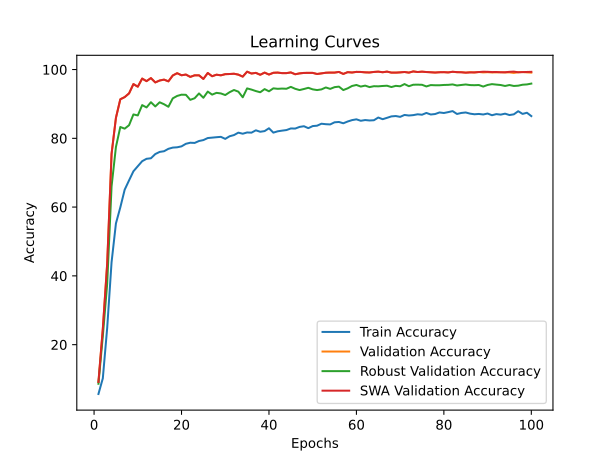

The table this chart was drawn from, first rows:
time; train_accuracy; train_loss; valid_accuracy; valid_loss; valid_accuracy_robust; valid_accuracy_swa; valid_accuracy_robust_swa
90,6854; 5,6532; 3,6540; 9,1528; 3,4990; 8,6207; 9,1528; 8,6207
177,0936; 10,2027; 3,4249; 24,5764; 2,6494; 22,4483; 24,5764; 22,4483
254,9110; 24,8574; 2,8973; 43,5629; 1,8670; 37,6897; 43,5629; 37,6897
337,6274; 43,9452; 2,3489; 75,4869; 0,7752; 66,0000; 75,4869; 66,0000
433,6671; 55,2553; 2,0279; 85,9541; 0,4545; 77,4828; 85,9541; 77,4828
530,6858; 59,9099; 1,8992; 91,3539; 0,2940; 83,2931; 91,3539; 83,2931
620,2043; 65,0638; 1,7589; 91,9873; 0,3111; 82,8103; 91,9873; 82,8103
704,4327; 67,7703; 1,6770; 93,0641; 0,3270; 83,8103; 93,0641; 83,8103
784,1551; 70,4167; 1,6070; 95,7720; 0,1899; 86,9483; 95,7720; 86,9483
863,7116; 71,8881; 1,5521; 95,0119; 0,2458; 86,6552; 95,0119; 86,6552
952,9781; 73,3521; 1,4962; 97,3713; 0,1822; 89,6552; 97,3713; 89,6552
1037,2599; 74,0465; 1,4806; 96,6271; 0,1749; 88,9828; 96,6271; 88,9828
1121,1284; 74,1967; 1,4737; 97,5139; 0,1430; 90,5000; 97,5139; 90,5000
1210,0696; 75,4242; 1,4379; 96,2549; 0,1701; 89,2759; 96,2549; 89,2759
1301,3898; 76,0473; 1,4153; 96,8171; 0,1716; 90,4828; 96,8171; 90,4828
1378,1386; 76,2462; 1,4078; 97,0705; 0,1755; 89,9138; 97,0705; 89,9138
1458,1032; 76,9482; 1,3869; 96,5717; 0,1602; 89,1724; 96,5717; 89,1724
1542,4756; 77,3048; 1,3691; 98,2740; 0,1097; 91,6207; 98,2740; 91,6207
1625,2273; 77,3911; 1,3699; 98,9390; 0,1321; 92,3276; 98,9390; 92,3276
1717,5249; 77,6652; 1,3562; 98,3373; 0,1113; 92,6897; 98,3373; 92,6897
1810,6556; 78,4084; 1,3352; 98,5432; 0,1002; 92,6552; 98,5432; 92,6552
1908,2088; 78,7162; 1,3200; 97,8622; 0,1157; 91,1897; 97,8622; 91,1897
1999,1874; 78,6599; 1,3238; 98,3215; 0,1221; 91,6552; 98,3215; 91,6552
2080,2612; 79,2230; 1,3115; 98,3215; 0,1108; 93,0517; 98,3215; 93,0517
2165,8441; 79,4895; 1,2980; 97,2684; 0,1451; 91,7931; 97,2684; 91,7931
2256,0825; 80,0826; 1,2836; 99,0024; 0,0920; 93,5862; 99,0024; 93,5862
2360,0115; 80,2027; 1,2781; 98,0523; 0,1078; 92,7069; 98,0523; 92,7069
2447,3417; 80,3228; 1,2743; 98,5036; 0,0957; 93,2241; 98,5036; 93,2241
2529,6565; 80,4279; 1,2715; 98,3215; 0,1366; 93,0517; 98,3215; 93,0517
2605,5270; 79,8386; 1,2817; 98,6540; 0,1202; 92,5862; 98,6540; 92,5862
2699,5928; 80,6006; 1,2593; 98,7015; 0,1057; 93,4138; 98,7015; 93,4138
2796,3283; 80,9459; 1,2571; 98,7807; 0,1123; 94,0517; 98,7807; 94,0517
2878,8502; 81,6517; 1,2361; 98,5194; 0,1026; 93,5690; 98,5194; 93,5690
2958,5878; 81,3363; 1,2432; 97,9414; 0,1697; 91,9310; 97,9414; 91,9310
3040,8220; 81,7042; 1,2315; 99,3824; 0,0913; 94,5172; 99,3824; 94,5172
3135,6795; 81,6479; 1,2269; 98,8440; 0,1103; 94,1724; 98,8440; 94,1724
3220,7069; 82,3311; 1,2133; 99,0340; 0,1031; 93,7414; 99,0340; 93,7414
3295,6092; 81,9069; 1,2200; 98,4798; 0,0926; 93,3966; 98,4798; 93,3966
3382,5037; 82,1021; 1,2153; 99,1132; 0,0998; 94,3103; 99,1132; 94,3103
3483,3974; 82,9242; 1,1991; 98,5432; 0,0907; 93,6724; 98,5432; 93,6724
3567,2218; 81,6554; 1,2278; 99,0578; 0,0978; 94,5345; 99,0578; 94,5345
3643,5564; 82,0420; 1,2134; 99,1132; 0,0864; 94,3966; 99,1132; 94,3966
3735,3693; 82,2372; 1,2117; 98,9549; 0,1001; 94,4655; 98,9549; 94,4655
3829,6114; 82,4024; 1,2044; 98,9628; 0,1081; 94,4138; 98,9628; 94,4138
3906,7874; 82,8716; 1,1920; 99,1607; 0,0938; 94,9655; 99,1607; 94,9655
3990,1740; 82,8378; 1,1960; 98,6302; 0,0964; 94,3966; 98,6302; 94,3966
4084,1435; 83,3183; 1,1856; 98,8836; 0,1184; 94,0345; 98,8836; 94,0345
4172,5996; 83,5173; 1,1738; 99,0182; 0,0997; 94,3448; 99,0182; 94,3448
4261,2630; 82,9505; 1,1879; 99,0340; 0,0773; 94,6897; 99,0340; 94,6897
4342,4113; 83,5586; 1,1745; 99,0261; 0,1046; 94,2414; 99,0261; 94,2414
4424,4573; 83,6712; 1,1622; 98,7094; 0,1268; 94,0345; 98,7094; 94,0345
4508,5686; 84,2455; 1,1529; 98,8836; 0,1347; 94,2241; 98,8836; 94,2241
4598,1478; 84,1066; 1,1500; 99,0736; 0,1014; 94,7931; 99,0736; 94,7931
4682,9131; 84,0390; 1,1547; 99,1211; 0,0981; 94,3793; 99,1211; 94,3793
4772,3073; 84,6584; 1,1384; 99,1132; 0,0984; 94,8793; 99,1132; 94,8793
4865,3840; 84,7560; 1,1298; 99,3032; 0,0988; 95,0345; 99,3032; 95,0345
4957,5119; 84,3731; 1,1459; 98,7253; 0,1133; 94,0345; 98,7253; 94,0345
5042,0780; 84,8911; 1,1294; 99,2399; 0,0921; 94,5345; 99,2399; 94,5345
5133,1912; 85,2965; 1,1149; 99,1370; 0,0977; 95,2241; 99,1370; 95,2241
5217,9070; 85,5218; 1,1144; 99,3191; 0,0890; 95,5172; 99,3191; 95,5172
... 40 more rows
